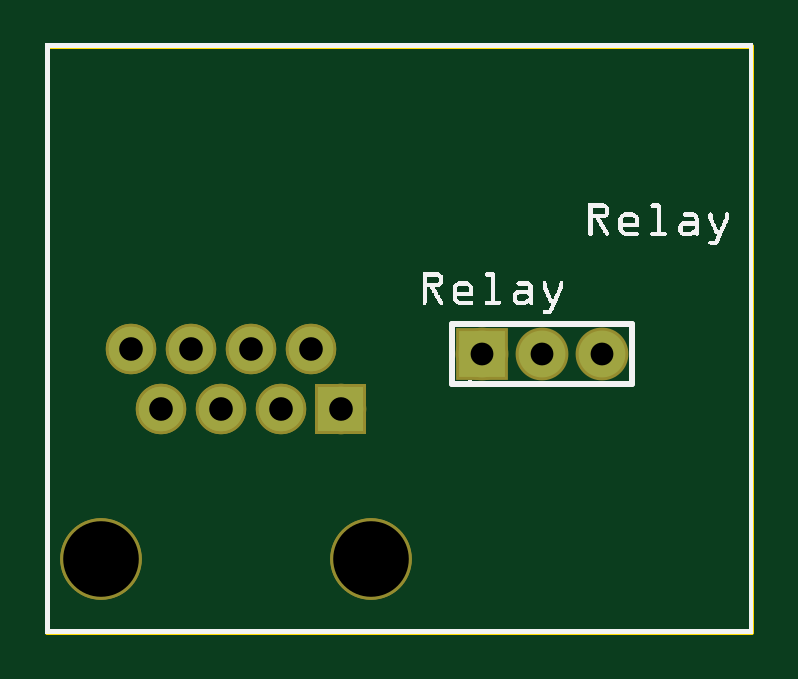
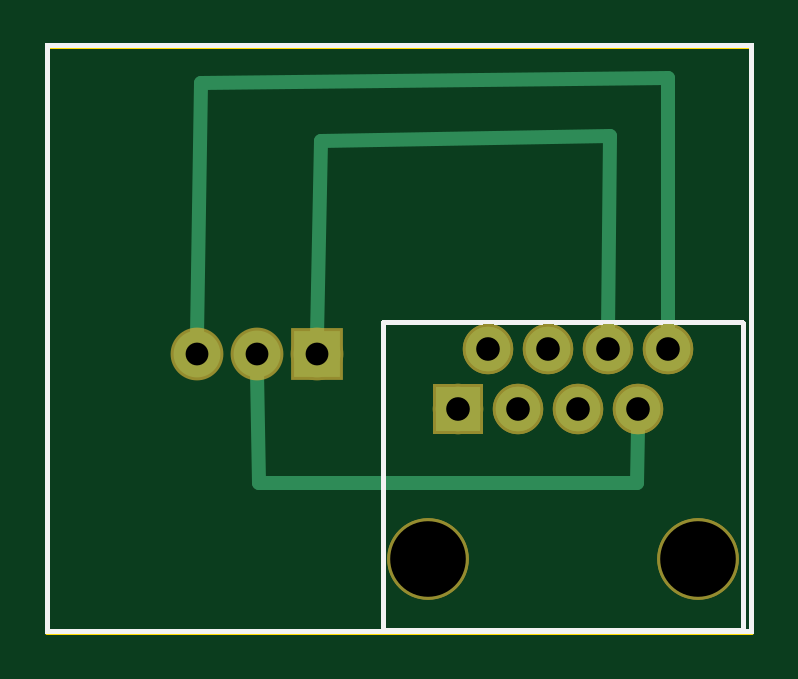
Circuit board: 8 layer files. Board 29.8 x 24.8 mm.
- outline: Arduino_FingerIn_doorOpener-PCB-boards_PCB4_854579340_contour.gm1 (367 bytes)
- bottom_copper: Arduino_FingerIn_doorOpener-PCB-boards_PCB4_854579340_copperBottom.gbl (3856 bytes)
- top_copper: Arduino_FingerIn_doorOpener-PCB-boards_PCB4_854579340_copperTop.gtl (3555 bytes)
- drill: Arduino_FingerIn_doorOpener-PCB-boards_PCB4_854579340_drill.txt (337 bytes)
- bottom_mask: Arduino_FingerIn_doorOpener-PCB-boards_PCB4_854579340_maskBottom.gbs (3644 bytes)
- top_mask: Arduino_FingerIn_doorOpener-PCB-boards_PCB4_854579340_maskTop.gts (3644 bytes)
- bottom_silk: Arduino_FingerIn_doorOpener-PCB-boards_PCB4_854579340_silkBottom.gbo (49175 bytes)
- top_silk: Arduino_FingerIn_doorOpener-PCB-boards_PCB4_854579340_silkTop.gto (66997 bytes)

=== outline: Arduino_FingerIn_doorOpener-PCB-boards_PCB4_854579340_contour.gm1 ===
G04 MADE WITH FRITZING*
G04 WWW.FRITZING.ORG*
G04 DOUBLE SIDED*
G04 HOLES PLATED*
G04 CONTOUR ON CENTER OF CONTOUR VECTOR*
%ASAXBY*%
%FSLAX23Y23*%
%MOIN*%
%OFA0B0*%
%SFA1.0B1.0*%
%ADD10R,1.181100X0.984252*%
%ADD11C,0.008000*%
%ADD10C,0.008*%
%LNCONTOUR*%
G90*
G70*
G54D10*
G54D11*
X4Y980D02*
X1177Y980D01*
X1177Y4D01*
X4Y4D01*
X4Y980D01*
D02*
G04 End of contour*
M02*
=== bottom_copper: Arduino_FingerIn_doorOpener-PCB-boards_PCB4_854579340_copperBottom.gbl ===
G04 MADE WITH FRITZING*
G04 WWW.FRITZING.ORG*
G04 DOUBLE SIDED*
G04 HOLES PLATED*
G04 CONTOUR ON CENTER OF CONTOUR VECTOR*
%ASAXBY*%
%FSLAX23Y23*%
%MOIN*%
%OFA0B0*%
%SFA1.0B1.0*%
%ADD10C,0.078000*%
%ADD11C,0.074000*%
%ADD12R,0.078000X0.078000*%
%ADD13C,0.024000*%
%ADD14R,0.001000X0.001000*%
%LNCOPPER0*%
G90*
G70*
G54D10*
X728Y467D03*
X828Y467D03*
X928Y467D03*
G54D11*
X143Y475D03*
X193Y375D03*
X243Y475D03*
X343Y475D03*
X443Y475D03*
X293Y375D03*
X393Y375D03*
X493Y375D03*
X143Y475D03*
X193Y375D03*
X243Y475D03*
X343Y475D03*
X443Y475D03*
X293Y375D03*
X393Y375D03*
X493Y375D03*
G54D12*
X728Y467D03*
G54D13*
X240Y830D02*
X721Y822D01*
D02*
X721Y822D02*
X728Y497D01*
D02*
X242Y505D02*
X240Y830D01*
D02*
X921Y919D02*
X143Y926D01*
D02*
X143Y926D02*
X143Y505D01*
D02*
X928Y497D02*
X921Y919D01*
D02*
X195Y252D02*
X193Y344D01*
D02*
X825Y252D02*
X195Y252D01*
D02*
X828Y437D02*
X825Y252D01*
G54D14*
X456Y411D02*
X529Y411D01*
X456Y410D02*
X529Y410D01*
X456Y409D02*
X529Y409D01*
X456Y408D02*
X529Y408D01*
X456Y407D02*
X529Y407D01*
X456Y406D02*
X529Y406D01*
X456Y405D02*
X529Y405D01*
X456Y404D02*
X529Y404D01*
X456Y403D02*
X529Y403D01*
X456Y402D02*
X529Y402D01*
X456Y401D02*
X529Y401D01*
X456Y400D02*
X529Y400D01*
X456Y399D02*
X529Y399D01*
X456Y398D02*
X529Y398D01*
X456Y397D02*
X529Y397D01*
X456Y396D02*
X529Y396D01*
X456Y395D02*
X529Y395D01*
X456Y394D02*
X487Y394D01*
X497Y394D02*
X529Y394D01*
X456Y393D02*
X484Y393D01*
X501Y393D02*
X529Y393D01*
X456Y392D02*
X482Y392D01*
X502Y392D02*
X529Y392D01*
X456Y391D02*
X480Y391D01*
X504Y391D02*
X529Y391D01*
X456Y390D02*
X479Y390D01*
X505Y390D02*
X529Y390D01*
X456Y389D02*
X478Y389D01*
X506Y389D02*
X529Y389D01*
X456Y388D02*
X477Y388D01*
X507Y388D02*
X529Y388D01*
X456Y387D02*
X476Y387D01*
X508Y387D02*
X529Y387D01*
X456Y386D02*
X475Y386D01*
X509Y386D02*
X529Y386D01*
X456Y385D02*
X475Y385D01*
X510Y385D02*
X529Y385D01*
X456Y384D02*
X474Y384D01*
X510Y384D02*
X529Y384D01*
X456Y383D02*
X474Y383D01*
X511Y383D02*
X529Y383D01*
X456Y382D02*
X473Y382D01*
X511Y382D02*
X529Y382D01*
X456Y381D02*
X473Y381D01*
X511Y381D02*
X529Y381D01*
X456Y380D02*
X473Y380D01*
X512Y380D02*
X529Y380D01*
X456Y379D02*
X472Y379D01*
X512Y379D02*
X529Y379D01*
X456Y378D02*
X472Y378D01*
X512Y378D02*
X529Y378D01*
X456Y377D02*
X472Y377D01*
X512Y377D02*
X529Y377D01*
X456Y376D02*
X472Y376D01*
X512Y376D02*
X529Y376D01*
X456Y375D02*
X472Y375D01*
X512Y375D02*
X529Y375D01*
X456Y374D02*
X472Y374D01*
X512Y374D02*
X529Y374D01*
X456Y373D02*
X472Y373D01*
X512Y373D02*
X529Y373D01*
X456Y372D02*
X472Y372D01*
X512Y372D02*
X529Y372D01*
X456Y371D02*
X472Y371D01*
X512Y371D02*
X529Y371D01*
X456Y370D02*
X473Y370D01*
X512Y370D02*
X529Y370D01*
X456Y369D02*
X473Y369D01*
X511Y369D02*
X529Y369D01*
X456Y368D02*
X473Y368D01*
X511Y368D02*
X529Y368D01*
X456Y367D02*
X474Y367D01*
X511Y367D02*
X529Y367D01*
X456Y366D02*
X474Y366D01*
X510Y366D02*
X529Y366D01*
X456Y365D02*
X475Y365D01*
X510Y365D02*
X529Y365D01*
X456Y364D02*
X475Y364D01*
X509Y364D02*
X529Y364D01*
X456Y363D02*
X476Y363D01*
X508Y363D02*
X529Y363D01*
X456Y362D02*
X477Y362D01*
X507Y362D02*
X529Y362D01*
X456Y361D02*
X478Y361D01*
X507Y361D02*
X529Y361D01*
X456Y360D02*
X479Y360D01*
X505Y360D02*
X529Y360D01*
X456Y359D02*
X480Y359D01*
X504Y359D02*
X529Y359D01*
X456Y358D02*
X482Y358D01*
X503Y358D02*
X529Y358D01*
X456Y357D02*
X484Y357D01*
X501Y357D02*
X529Y357D01*
X456Y356D02*
X487Y356D01*
X498Y356D02*
X529Y356D01*
X456Y355D02*
X529Y355D01*
X456Y354D02*
X529Y354D01*
X456Y353D02*
X529Y353D01*
X456Y352D02*
X529Y352D01*
X456Y351D02*
X529Y351D01*
X456Y350D02*
X529Y350D01*
X456Y349D02*
X529Y349D01*
X456Y348D02*
X529Y348D01*
X456Y347D02*
X529Y347D01*
X456Y346D02*
X529Y346D01*
X456Y345D02*
X529Y345D01*
X456Y344D02*
X529Y344D01*
X456Y343D02*
X529Y343D01*
X456Y342D02*
X529Y342D01*
X456Y341D02*
X529Y341D01*
X456Y340D02*
X529Y340D01*
X456Y339D02*
X529Y339D01*
X456Y338D02*
X528Y338D01*
D02*
G04 End of Copper0*
M02*
=== top_copper: Arduino_FingerIn_doorOpener-PCB-boards_PCB4_854579340_copperTop.gtl ===
G04 MADE WITH FRITZING*
G04 WWW.FRITZING.ORG*
G04 DOUBLE SIDED*
G04 HOLES PLATED*
G04 CONTOUR ON CENTER OF CONTOUR VECTOR*
%ASAXBY*%
%FSLAX23Y23*%
%MOIN*%
%OFA0B0*%
%SFA1.0B1.0*%
%ADD10C,0.074000*%
%ADD11C,0.078000*%
%ADD12R,0.078000X0.078000*%
%ADD13R,0.001000X0.001000*%
%LNCOPPER1*%
G90*
G70*
G54D10*
X143Y475D03*
X193Y375D03*
X243Y475D03*
X343Y475D03*
X443Y475D03*
X293Y375D03*
X393Y375D03*
X493Y375D03*
X143Y475D03*
X193Y375D03*
X243Y475D03*
X343Y475D03*
X443Y475D03*
X293Y375D03*
X393Y375D03*
X493Y375D03*
G54D11*
X728Y467D03*
X828Y467D03*
X928Y467D03*
G54D12*
X728Y467D03*
G54D13*
X456Y411D02*
X529Y411D01*
X456Y410D02*
X529Y410D01*
X456Y409D02*
X529Y409D01*
X456Y408D02*
X529Y408D01*
X456Y407D02*
X529Y407D01*
X456Y406D02*
X529Y406D01*
X456Y405D02*
X529Y405D01*
X456Y404D02*
X529Y404D01*
X456Y403D02*
X529Y403D01*
X456Y402D02*
X529Y402D01*
X456Y401D02*
X529Y401D01*
X456Y400D02*
X529Y400D01*
X456Y399D02*
X529Y399D01*
X456Y398D02*
X529Y398D01*
X456Y397D02*
X529Y397D01*
X456Y396D02*
X529Y396D01*
X456Y395D02*
X529Y395D01*
X456Y394D02*
X487Y394D01*
X497Y394D02*
X529Y394D01*
X456Y393D02*
X484Y393D01*
X501Y393D02*
X529Y393D01*
X456Y392D02*
X482Y392D01*
X502Y392D02*
X529Y392D01*
X456Y391D02*
X480Y391D01*
X504Y391D02*
X529Y391D01*
X456Y390D02*
X479Y390D01*
X505Y390D02*
X529Y390D01*
X456Y389D02*
X478Y389D01*
X506Y389D02*
X529Y389D01*
X456Y388D02*
X477Y388D01*
X507Y388D02*
X529Y388D01*
X456Y387D02*
X476Y387D01*
X508Y387D02*
X529Y387D01*
X456Y386D02*
X475Y386D01*
X509Y386D02*
X529Y386D01*
X456Y385D02*
X475Y385D01*
X510Y385D02*
X529Y385D01*
X456Y384D02*
X474Y384D01*
X510Y384D02*
X529Y384D01*
X456Y383D02*
X474Y383D01*
X511Y383D02*
X529Y383D01*
X456Y382D02*
X473Y382D01*
X511Y382D02*
X529Y382D01*
X456Y381D02*
X473Y381D01*
X511Y381D02*
X529Y381D01*
X456Y380D02*
X473Y380D01*
X512Y380D02*
X529Y380D01*
X456Y379D02*
X472Y379D01*
X512Y379D02*
X529Y379D01*
X456Y378D02*
X472Y378D01*
X512Y378D02*
X529Y378D01*
X456Y377D02*
X472Y377D01*
X512Y377D02*
X529Y377D01*
X456Y376D02*
X472Y376D01*
X512Y376D02*
X529Y376D01*
X456Y375D02*
X472Y375D01*
X512Y375D02*
X529Y375D01*
X456Y374D02*
X472Y374D01*
X512Y374D02*
X529Y374D01*
X456Y373D02*
X472Y373D01*
X512Y373D02*
X529Y373D01*
X456Y372D02*
X472Y372D01*
X512Y372D02*
X529Y372D01*
X456Y371D02*
X472Y371D01*
X512Y371D02*
X529Y371D01*
X456Y370D02*
X473Y370D01*
X512Y370D02*
X529Y370D01*
X456Y369D02*
X473Y369D01*
X511Y369D02*
X529Y369D01*
X456Y368D02*
X473Y368D01*
X511Y368D02*
X529Y368D01*
X456Y367D02*
X474Y367D01*
X511Y367D02*
X529Y367D01*
X456Y366D02*
X474Y366D01*
X510Y366D02*
X529Y366D01*
X456Y365D02*
X475Y365D01*
X510Y365D02*
X529Y365D01*
X456Y364D02*
X475Y364D01*
X509Y364D02*
X529Y364D01*
X456Y363D02*
X476Y363D01*
X508Y363D02*
X529Y363D01*
X456Y362D02*
X477Y362D01*
X507Y362D02*
X529Y362D01*
X456Y361D02*
X478Y361D01*
X507Y361D02*
X529Y361D01*
X456Y360D02*
X479Y360D01*
X505Y360D02*
X529Y360D01*
X456Y359D02*
X480Y359D01*
X504Y359D02*
X529Y359D01*
X456Y358D02*
X482Y358D01*
X503Y358D02*
X529Y358D01*
X456Y357D02*
X484Y357D01*
X501Y357D02*
X529Y357D01*
X456Y356D02*
X487Y356D01*
X498Y356D02*
X529Y356D01*
X456Y355D02*
X529Y355D01*
X456Y354D02*
X529Y354D01*
X456Y353D02*
X529Y353D01*
X456Y352D02*
X529Y352D01*
X456Y351D02*
X529Y351D01*
X456Y350D02*
X529Y350D01*
X456Y349D02*
X529Y349D01*
X456Y348D02*
X529Y348D01*
X456Y347D02*
X529Y347D01*
X456Y346D02*
X529Y346D01*
X456Y345D02*
X529Y345D01*
X456Y344D02*
X529Y344D01*
X456Y343D02*
X529Y343D01*
X456Y342D02*
X529Y342D01*
X456Y341D02*
X529Y341D01*
X456Y340D02*
X529Y340D01*
X456Y339D02*
X529Y339D01*
X456Y338D02*
X528Y338D01*
D02*
G04 End of Copper1*
M02*
=== drill: Arduino_FingerIn_doorOpener-PCB-boards_PCB4_854579340_drill.txt ===
; NON-PLATED HOLES START AT T1
; THROUGH (PLATED) HOLES START AT T100
M48
INCH
T1C0.125984
T100C0.039370
T101C0.038000
%
T1
X000927Y001245
X005427Y001245
T100
X001427Y004745
X003427Y004745
X004427Y004745
X001927Y003745
X002927Y003745
X003927Y003745
X002427Y004745
X004927Y003745
T101
X008281Y004670
X007281Y004670
X009281Y004670
T00
M30

=== bottom_mask: Arduino_FingerIn_doorOpener-PCB-boards_PCB4_854579340_maskBottom.gbs ===
G04 MADE WITH FRITZING*
G04 WWW.FRITZING.ORG*
G04 DOUBLE SIDED*
G04 HOLES PLATED*
G04 CONTOUR ON CENTER OF CONTOUR VECTOR*
%ASAXBY*%
%FSLAX23Y23*%
%MOIN*%
%OFA0B0*%
%SFA1.0B1.0*%
%ADD10C,0.088000*%
%ADD11C,0.084000*%
%ADD12C,0.135984*%
%ADD13R,0.088000X0.088000*%
%ADD14R,0.001000X0.001000*%
%LNMASK0*%
G90*
G70*
G54D10*
X728Y467D03*
X828Y467D03*
X928Y467D03*
G54D11*
X143Y475D03*
X193Y375D03*
X243Y475D03*
X343Y475D03*
X443Y475D03*
X293Y375D03*
X393Y375D03*
X493Y375D03*
G54D12*
X543Y125D03*
X93Y125D03*
G54D11*
X143Y475D03*
X193Y375D03*
X243Y475D03*
X343Y475D03*
X443Y475D03*
X293Y375D03*
X393Y375D03*
X493Y375D03*
G54D12*
X543Y125D03*
X93Y125D03*
G54D13*
X728Y467D03*
G54D14*
X451Y416D02*
X534Y416D01*
X451Y415D02*
X534Y415D01*
X451Y414D02*
X534Y414D01*
X451Y413D02*
X534Y413D01*
X451Y412D02*
X534Y412D01*
X451Y411D02*
X534Y411D01*
X451Y410D02*
X534Y410D01*
X451Y409D02*
X534Y409D01*
X451Y408D02*
X534Y408D01*
X451Y407D02*
X534Y407D01*
X451Y406D02*
X534Y406D01*
X451Y405D02*
X534Y405D01*
X451Y404D02*
X534Y404D01*
X451Y403D02*
X534Y403D01*
X451Y402D02*
X534Y402D01*
X451Y401D02*
X534Y401D01*
X451Y400D02*
X534Y400D01*
X451Y399D02*
X534Y399D01*
X451Y398D02*
X534Y398D01*
X451Y397D02*
X534Y397D01*
X451Y396D02*
X534Y396D01*
X451Y395D02*
X534Y395D01*
X451Y394D02*
X534Y394D01*
X451Y393D02*
X534Y393D01*
X451Y392D02*
X534Y392D01*
X451Y391D02*
X534Y391D01*
X451Y390D02*
X534Y390D01*
X451Y389D02*
X487Y389D01*
X497Y389D02*
X534Y389D01*
X451Y388D02*
X485Y388D01*
X499Y388D02*
X534Y388D01*
X451Y387D02*
X483Y387D01*
X501Y387D02*
X534Y387D01*
X451Y386D02*
X482Y386D01*
X502Y386D02*
X534Y386D01*
X451Y385D02*
X481Y385D01*
X503Y385D02*
X534Y385D01*
X451Y384D02*
X480Y384D01*
X504Y384D02*
X534Y384D01*
X451Y383D02*
X479Y383D01*
X505Y383D02*
X534Y383D01*
X451Y382D02*
X479Y382D01*
X506Y382D02*
X534Y382D01*
X451Y381D02*
X478Y381D01*
X506Y381D02*
X534Y381D01*
X451Y380D02*
X478Y380D01*
X507Y380D02*
X534Y380D01*
X451Y379D02*
X478Y379D01*
X507Y379D02*
X534Y379D01*
X451Y378D02*
X477Y378D01*
X507Y378D02*
X534Y378D01*
X451Y377D02*
X477Y377D01*
X507Y377D02*
X534Y377D01*
X451Y376D02*
X477Y376D01*
X507Y376D02*
X534Y376D01*
X451Y375D02*
X477Y375D01*
X507Y375D02*
X534Y375D01*
X451Y374D02*
X477Y374D01*
X507Y374D02*
X534Y374D01*
X451Y373D02*
X477Y373D01*
X507Y373D02*
X534Y373D01*
X451Y372D02*
X477Y372D01*
X507Y372D02*
X534Y372D01*
X451Y371D02*
X478Y371D01*
X507Y371D02*
X534Y371D01*
X451Y370D02*
X478Y370D01*
X507Y370D02*
X534Y370D01*
X451Y369D02*
X478Y369D01*
X506Y369D02*
X534Y369D01*
X451Y368D02*
X479Y368D01*
X506Y368D02*
X534Y368D01*
X451Y367D02*
X479Y367D01*
X505Y367D02*
X534Y367D01*
X451Y366D02*
X480Y366D01*
X504Y366D02*
X534Y366D01*
X451Y365D02*
X481Y365D01*
X503Y365D02*
X534Y365D01*
X451Y364D02*
X482Y364D01*
X502Y364D02*
X534Y364D01*
X451Y363D02*
X483Y363D01*
X501Y363D02*
X534Y363D01*
X451Y362D02*
X485Y362D01*
X500Y362D02*
X534Y362D01*
X451Y361D02*
X487Y361D01*
X497Y361D02*
X534Y361D01*
X451Y360D02*
X534Y360D01*
X451Y359D02*
X534Y359D01*
X451Y358D02*
X534Y358D01*
X451Y357D02*
X534Y357D01*
X451Y356D02*
X534Y356D01*
X451Y355D02*
X534Y355D01*
X451Y354D02*
X534Y354D01*
X451Y353D02*
X534Y353D01*
X451Y352D02*
X534Y352D01*
X451Y351D02*
X534Y351D01*
X451Y350D02*
X534Y350D01*
X451Y349D02*
X534Y349D01*
X451Y348D02*
X534Y348D01*
X451Y347D02*
X534Y347D01*
X451Y346D02*
X534Y346D01*
X451Y345D02*
X534Y345D01*
X451Y344D02*
X534Y344D01*
X451Y343D02*
X534Y343D01*
X451Y342D02*
X534Y342D01*
X451Y341D02*
X534Y341D01*
X451Y340D02*
X534Y340D01*
X451Y339D02*
X534Y339D01*
X451Y338D02*
X534Y338D01*
X451Y337D02*
X534Y337D01*
X451Y336D02*
X534Y336D01*
X451Y335D02*
X534Y335D01*
X451Y334D02*
X534Y334D01*
X451Y333D02*
X533Y333D01*
D02*
G04 End of Mask0*
M02*
=== top_mask: Arduino_FingerIn_doorOpener-PCB-boards_PCB4_854579340_maskTop.gts ===
G04 MADE WITH FRITZING*
G04 WWW.FRITZING.ORG*
G04 DOUBLE SIDED*
G04 HOLES PLATED*
G04 CONTOUR ON CENTER OF CONTOUR VECTOR*
%ASAXBY*%
%FSLAX23Y23*%
%MOIN*%
%OFA0B0*%
%SFA1.0B1.0*%
%ADD10C,0.084000*%
%ADD11C,0.135984*%
%ADD12C,0.088000*%
%ADD13R,0.088000X0.088000*%
%ADD14R,0.001000X0.001000*%
%LNMASK1*%
G90*
G70*
G54D10*
X143Y475D03*
X193Y375D03*
X243Y475D03*
X343Y475D03*
X443Y475D03*
X293Y375D03*
X393Y375D03*
X493Y375D03*
G54D11*
X543Y125D03*
X93Y125D03*
G54D10*
X143Y475D03*
X193Y375D03*
X243Y475D03*
X343Y475D03*
X443Y475D03*
X293Y375D03*
X393Y375D03*
X493Y375D03*
G54D11*
X543Y125D03*
X93Y125D03*
G54D12*
X728Y467D03*
X828Y467D03*
X928Y467D03*
G54D13*
X728Y467D03*
G54D14*
X451Y416D02*
X534Y416D01*
X451Y415D02*
X534Y415D01*
X451Y414D02*
X534Y414D01*
X451Y413D02*
X534Y413D01*
X451Y412D02*
X534Y412D01*
X451Y411D02*
X534Y411D01*
X451Y410D02*
X534Y410D01*
X451Y409D02*
X534Y409D01*
X451Y408D02*
X534Y408D01*
X451Y407D02*
X534Y407D01*
X451Y406D02*
X534Y406D01*
X451Y405D02*
X534Y405D01*
X451Y404D02*
X534Y404D01*
X451Y403D02*
X534Y403D01*
X451Y402D02*
X534Y402D01*
X451Y401D02*
X534Y401D01*
X451Y400D02*
X534Y400D01*
X451Y399D02*
X534Y399D01*
X451Y398D02*
X534Y398D01*
X451Y397D02*
X534Y397D01*
X451Y396D02*
X534Y396D01*
X451Y395D02*
X534Y395D01*
X451Y394D02*
X534Y394D01*
X451Y393D02*
X534Y393D01*
X451Y392D02*
X534Y392D01*
X451Y391D02*
X534Y391D01*
X451Y390D02*
X534Y390D01*
X451Y389D02*
X487Y389D01*
X497Y389D02*
X534Y389D01*
X451Y388D02*
X485Y388D01*
X499Y388D02*
X534Y388D01*
X451Y387D02*
X483Y387D01*
X501Y387D02*
X534Y387D01*
X451Y386D02*
X482Y386D01*
X502Y386D02*
X534Y386D01*
X451Y385D02*
X481Y385D01*
X503Y385D02*
X534Y385D01*
X451Y384D02*
X480Y384D01*
X504Y384D02*
X534Y384D01*
X451Y383D02*
X479Y383D01*
X505Y383D02*
X534Y383D01*
X451Y382D02*
X479Y382D01*
X506Y382D02*
X534Y382D01*
X451Y381D02*
X478Y381D01*
X506Y381D02*
X534Y381D01*
X451Y380D02*
X478Y380D01*
X507Y380D02*
X534Y380D01*
X451Y379D02*
X478Y379D01*
X507Y379D02*
X534Y379D01*
X451Y378D02*
X477Y378D01*
X507Y378D02*
X534Y378D01*
X451Y377D02*
X477Y377D01*
X507Y377D02*
X534Y377D01*
X451Y376D02*
X477Y376D01*
X507Y376D02*
X534Y376D01*
X451Y375D02*
X477Y375D01*
X507Y375D02*
X534Y375D01*
X451Y374D02*
X477Y374D01*
X507Y374D02*
X534Y374D01*
X451Y373D02*
X477Y373D01*
X507Y373D02*
X534Y373D01*
X451Y372D02*
X477Y372D01*
X507Y372D02*
X534Y372D01*
X451Y371D02*
X478Y371D01*
X507Y371D02*
X534Y371D01*
X451Y370D02*
X478Y370D01*
X507Y370D02*
X534Y370D01*
X451Y369D02*
X478Y369D01*
X506Y369D02*
X534Y369D01*
X451Y368D02*
X479Y368D01*
X506Y368D02*
X534Y368D01*
X451Y367D02*
X479Y367D01*
X505Y367D02*
X534Y367D01*
X451Y366D02*
X480Y366D01*
X504Y366D02*
X534Y366D01*
X451Y365D02*
X481Y365D01*
X503Y365D02*
X534Y365D01*
X451Y364D02*
X482Y364D01*
X502Y364D02*
X534Y364D01*
X451Y363D02*
X483Y363D01*
X501Y363D02*
X534Y363D01*
X451Y362D02*
X485Y362D01*
X500Y362D02*
X534Y362D01*
X451Y361D02*
X487Y361D01*
X497Y361D02*
X534Y361D01*
X451Y360D02*
X534Y360D01*
X451Y359D02*
X534Y359D01*
X451Y358D02*
X534Y358D01*
X451Y357D02*
X534Y357D01*
X451Y356D02*
X534Y356D01*
X451Y355D02*
X534Y355D01*
X451Y354D02*
X534Y354D01*
X451Y353D02*
X534Y353D01*
X451Y352D02*
X534Y352D01*
X451Y351D02*
X534Y351D01*
X451Y350D02*
X534Y350D01*
X451Y349D02*
X534Y349D01*
X451Y348D02*
X534Y348D01*
X451Y347D02*
X534Y347D01*
X451Y346D02*
X534Y346D01*
X451Y345D02*
X534Y345D01*
X451Y344D02*
X534Y344D01*
X451Y343D02*
X534Y343D01*
X451Y342D02*
X534Y342D01*
X451Y341D02*
X534Y341D01*
X451Y340D02*
X534Y340D01*
X451Y339D02*
X534Y339D01*
X451Y338D02*
X534Y338D01*
X451Y337D02*
X534Y337D01*
X451Y336D02*
X534Y336D01*
X451Y335D02*
X534Y335D01*
X451Y334D02*
X534Y334D01*
X451Y333D02*
X533Y333D01*
D02*
G04 End of Mask1*
M02*
=== bottom_silk: Arduino_FingerIn_doorOpener-PCB-boards_PCB4_854579340_silkBottom.gbo (49175 bytes, source omitted) ===
=== top_silk: Arduino_FingerIn_doorOpener-PCB-boards_PCB4_854579340_silkTop.gto (66997 bytes, source omitted) ===
